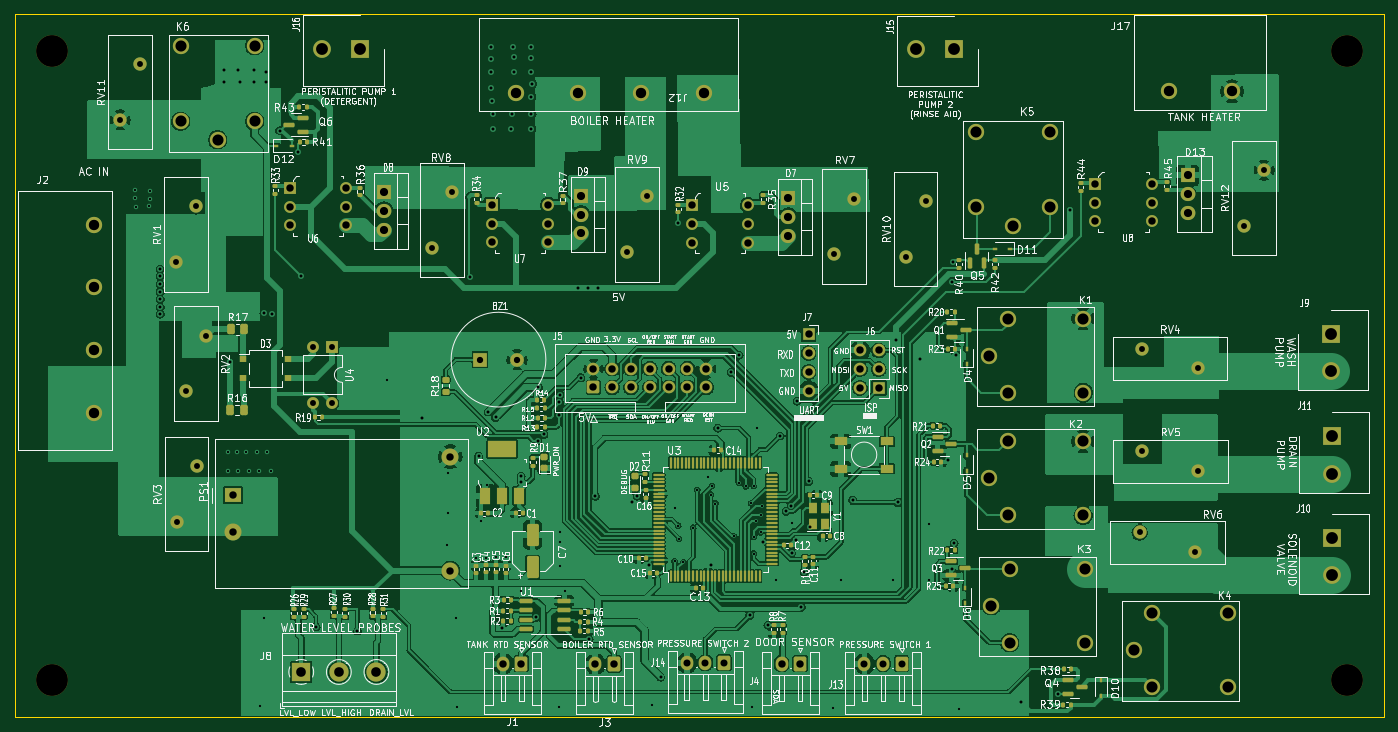
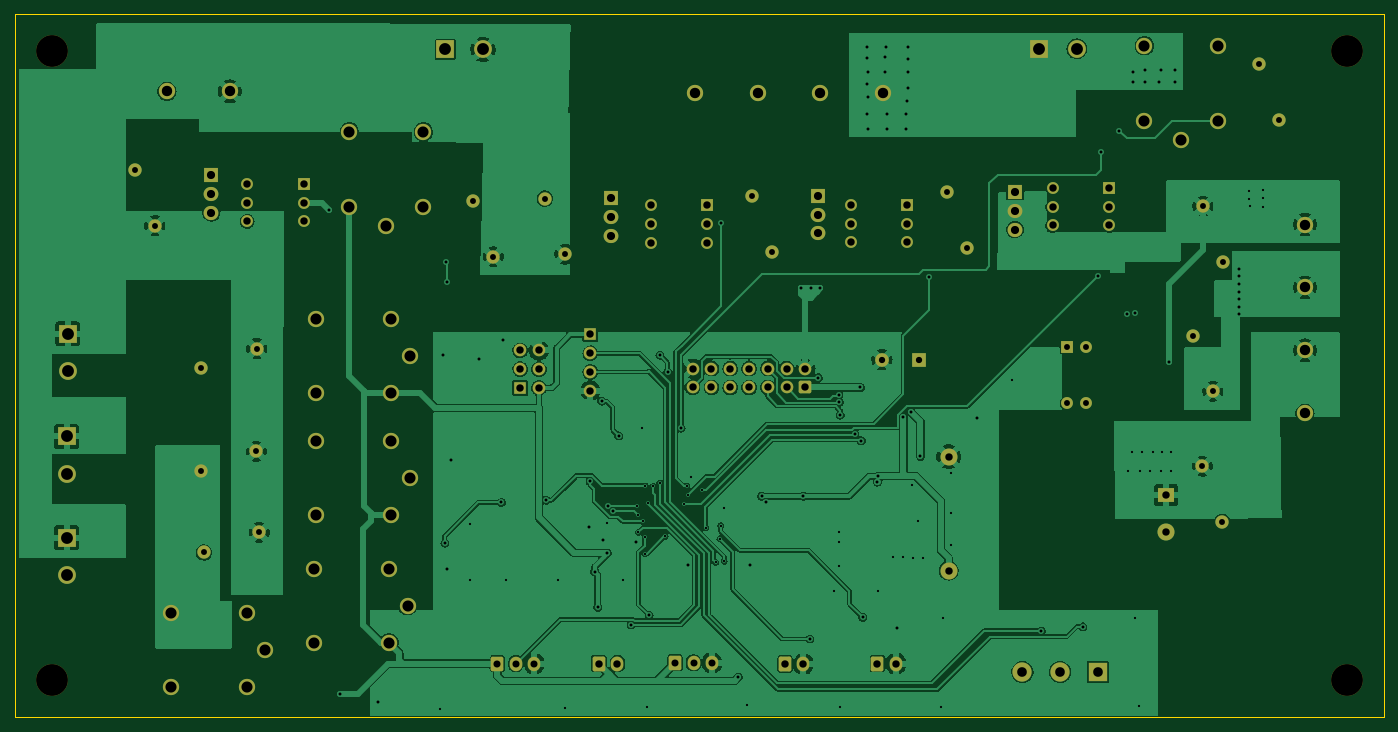
Circuit board: 13 layer files. Board 185.0 x 95.0 mm.
- bottom_copper: Steel_form_Dish_washer PART 1-B_Cu.gbr (278851 bytes)
- bottom_mask: Steel_form_Dish_washer PART 1-B_Mask.gbr (7251 bytes)
- paste: Steel_form_Dish_washer PART 1-B_Paste.gbr (476 bytes)
- bottom_silk: Steel_form_Dish_washer PART 1-B_Silkscreen.gbr (477 bytes)
- outline: Steel_form_Dish_washer PART 1-Edge_Cuts.gbr (710 bytes)
- top_copper: Steel_form_Dish_washer PART 1-F_Cu.gbr (522871 bytes)
- top_mask: Steel_form_Dish_washer PART 1-F_Mask.gbr (18409 bytes)
- paste: Steel_form_Dish_washer PART 1-F_Paste.gbr (12154 bytes)
- top_silk: Steel_form_Dish_washer PART 1-F_Silkscreen.gbr (222115 bytes)
- inner_copper: Steel_form_Dish_washer PART 1-In1_Cu.gbr (210536 bytes)
- inner_copper: Steel_form_Dish_washer PART 1-In2_Cu.gbr (188810 bytes)
- drill: Steel_form_Dish_washer PART 1-NPTH.drl (398 bytes)
- drill: Steel_form_Dish_washer PART 1-PTH.drl (5906 bytes)

=== bottom_copper: Steel_form_Dish_washer PART 1-B_Cu.gbr (278851 bytes, source omitted) ===
=== bottom_mask: Steel_form_Dish_washer PART 1-B_Mask.gbr (7251 bytes, source omitted) ===
=== paste: Steel_form_Dish_washer PART 1-B_Paste.gbr ===
%TF.GenerationSoftware,KiCad,Pcbnew,(6.0.2)*%
%TF.CreationDate,2022-03-02T09:10:53+03:00*%
%TF.ProjectId,Steel_form_Dish_washer PART 1,53746565-6c5f-4666-9f72-6d5f44697368,rev?*%
%TF.SameCoordinates,Original*%
%TF.FileFunction,Paste,Bot*%
%TF.FilePolarity,Positive*%
%FSLAX46Y46*%
G04 Gerber Fmt 4.6, Leading zero omitted, Abs format (unit mm)*
G04 Created by KiCad (PCBNEW (6.0.2)) date 2022-03-02 09:10:53*
%MOMM*%
%LPD*%
G01*
G04 APERTURE LIST*
G04 APERTURE END LIST*
M02*

=== bottom_silk: Steel_form_Dish_washer PART 1-B_Silkscreen.gbr ===
%TF.GenerationSoftware,KiCad,Pcbnew,(6.0.2)*%
%TF.CreationDate,2022-03-02T09:10:54+03:00*%
%TF.ProjectId,Steel_form_Dish_washer PART 1,53746565-6c5f-4666-9f72-6d5f44697368,rev?*%
%TF.SameCoordinates,Original*%
%TF.FileFunction,Legend,Bot*%
%TF.FilePolarity,Positive*%
%FSLAX46Y46*%
G04 Gerber Fmt 4.6, Leading zero omitted, Abs format (unit mm)*
G04 Created by KiCad (PCBNEW (6.0.2)) date 2022-03-02 09:10:54*
%MOMM*%
%LPD*%
G01*
G04 APERTURE LIST*
G04 APERTURE END LIST*
M02*

=== outline: Steel_form_Dish_washer PART 1-Edge_Cuts.gbr ===
%TF.GenerationSoftware,KiCad,Pcbnew,(6.0.2)*%
%TF.CreationDate,2022-03-02T09:10:54+03:00*%
%TF.ProjectId,Steel_form_Dish_washer PART 1,53746565-6c5f-4666-9f72-6d5f44697368,rev?*%
%TF.SameCoordinates,Original*%
%TF.FileFunction,Profile,NP*%
%FSLAX46Y46*%
G04 Gerber Fmt 4.6, Leading zero omitted, Abs format (unit mm)*
G04 Created by KiCad (PCBNEW (6.0.2)) date 2022-03-02 09:10:54*
%MOMM*%
%LPD*%
G01*
G04 APERTURE LIST*
%TA.AperFunction,Profile*%
%ADD10C,0.100000*%
%TD*%
G04 APERTURE END LIST*
D10*
X307700000Y-57750000D02*
X307700000Y-152750000D01*
X307700000Y-152750000D02*
X122700000Y-152750000D01*
X122700000Y-57750000D02*
X307700000Y-57750000D01*
X122700000Y-152750000D02*
X122700000Y-57750000D01*
M02*

=== top_copper: Steel_form_Dish_washer PART 1-F_Cu.gbr (522871 bytes, source omitted) ===
=== top_mask: Steel_form_Dish_washer PART 1-F_Mask.gbr (18409 bytes, source omitted) ===
=== paste: Steel_form_Dish_washer PART 1-F_Paste.gbr (12154 bytes, source omitted) ===
=== top_silk: Steel_form_Dish_washer PART 1-F_Silkscreen.gbr (222115 bytes, source omitted) ===
=== inner_copper: Steel_form_Dish_washer PART 1-In1_Cu.gbr (210536 bytes, source omitted) ===
=== inner_copper: Steel_form_Dish_washer PART 1-In2_Cu.gbr (188810 bytes, source omitted) ===
=== drill: Steel_form_Dish_washer PART 1-NPTH.drl ===
M48
; DRILL file {KiCad (6.0.2)} date Wed Mar  2 09:11:01 2022
; FORMAT={-:-/ absolute / metric / decimal}
; #@! TF.CreationDate,2022-03-02T09:11:01+03:00
; #@! TF.GenerationSoftware,Kicad,Pcbnew,(6.0.2)
; #@! TF.FileFunction,NonPlated,1,4,NPTH
FMAT,2
METRIC
; #@! TA.AperFunction,NonPlated,NPTH,ComponentDrill
T1C4.300
%
G90
G05
T1
X127.7Y-62.75
X127.7Y-147.75
X302.7Y-62.75
X302.7Y-147.75
T0
M30

=== drill: Steel_form_Dish_washer PART 1-PTH.drl (5906 bytes, source omitted) ===
